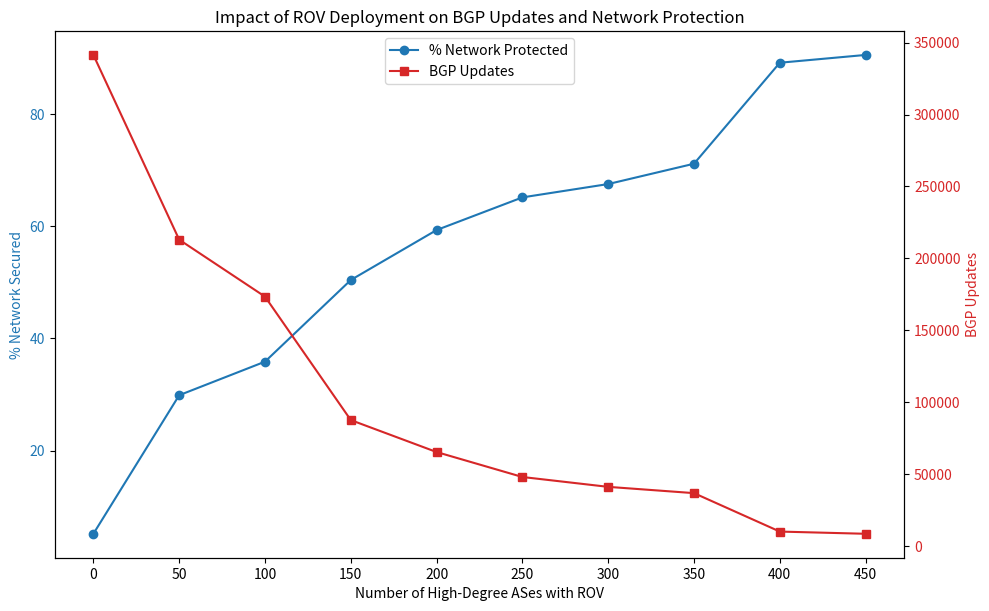

Reproduce this figure in Python.
import matplotlib.pyplot as plt
import pandas as pd

# --- Data ---
data = {
    "ROV": [0, 50, 100, 150, 200, 250, 300, 350, 400, 450],
    "BGP_updates": [341452, 212932, 173321, 87441, 65199, 47842, 40981, 36616, 9874, 8339],
    "Affected_ASes": [72435, 53582, 49016, 37907, 31108, 26666, 24850, 22085, 8344, 7284]
}

df = pd.DataFrame(data)

total_AS = 76382

# --- Compute percentages ---
df["Affected_ASes_pct"] = df["Affected_ASes"] / total_AS * 100
df["Network_Protected_pct"] = 100 - df["Affected_ASes_pct"]  # Inverse for "protected"

# --- Thresholds ---
threshold_50 = 50  # 50% of network protected corresponds to 50% affected
threshold_90 = 90  # 90% protected corresponds to 10% affected

rov_50 = df[df["Network_Protected_pct"] >= threshold_50]["ROV"].iloc[0]
rov_90 = df[df["Network_Protected_pct"] >= threshold_90]["ROV"].iloc[0]

print(f"ROV required for ~50% network protected: {rov_50} ({df[df['ROV']==rov_50]['Network_Protected_pct'].values[0]:.1f}%)")
print(f"ROV required for ~90% network protected: {rov_90} ({df[df['ROV']==rov_90]['Network_Protected_pct'].values[0]:.1f}%)")

# --- Plot ---
fig, ax1 = plt.subplots(figsize=(10,6))

# Plot Network Protected %
color1 = 'tab:blue'
ax1.set_xlabel('Number of High-Degree ASes with ROV')
ax1.set_ylabel('% Network Secured', color=color1)
ax1.plot(df["ROV"], df["Network_Protected_pct"], marker='o', color=color1, label="% Network Protected")
ax1.tick_params(axis='y', labelcolor=color1)

# Plot BGP updates
ax2 = ax1.twinx()
color2 = 'tab:red'
ax2.set_ylabel('BGP Updates', color=color2)
ax2.plot(df["ROV"], df["BGP_updates"], marker='s', color=color2, label="BGP Updates")
ax2.tick_params(axis='y', labelcolor=color2)

# Set x-axis ticks
ax1.set_xticks(df["ROV"])

# Add grid and title
fig.tight_layout()
plt.title('Impact of ROV Deployment on BGP Updates and Network Protection')

# Combine legends
lines, labels = ax1.get_legend_handles_labels()
lines2, labels2 = ax2.get_legend_handles_labels()
ax1.legend(lines + lines2, labels + labels2, loc='upper center')

plt.show()
